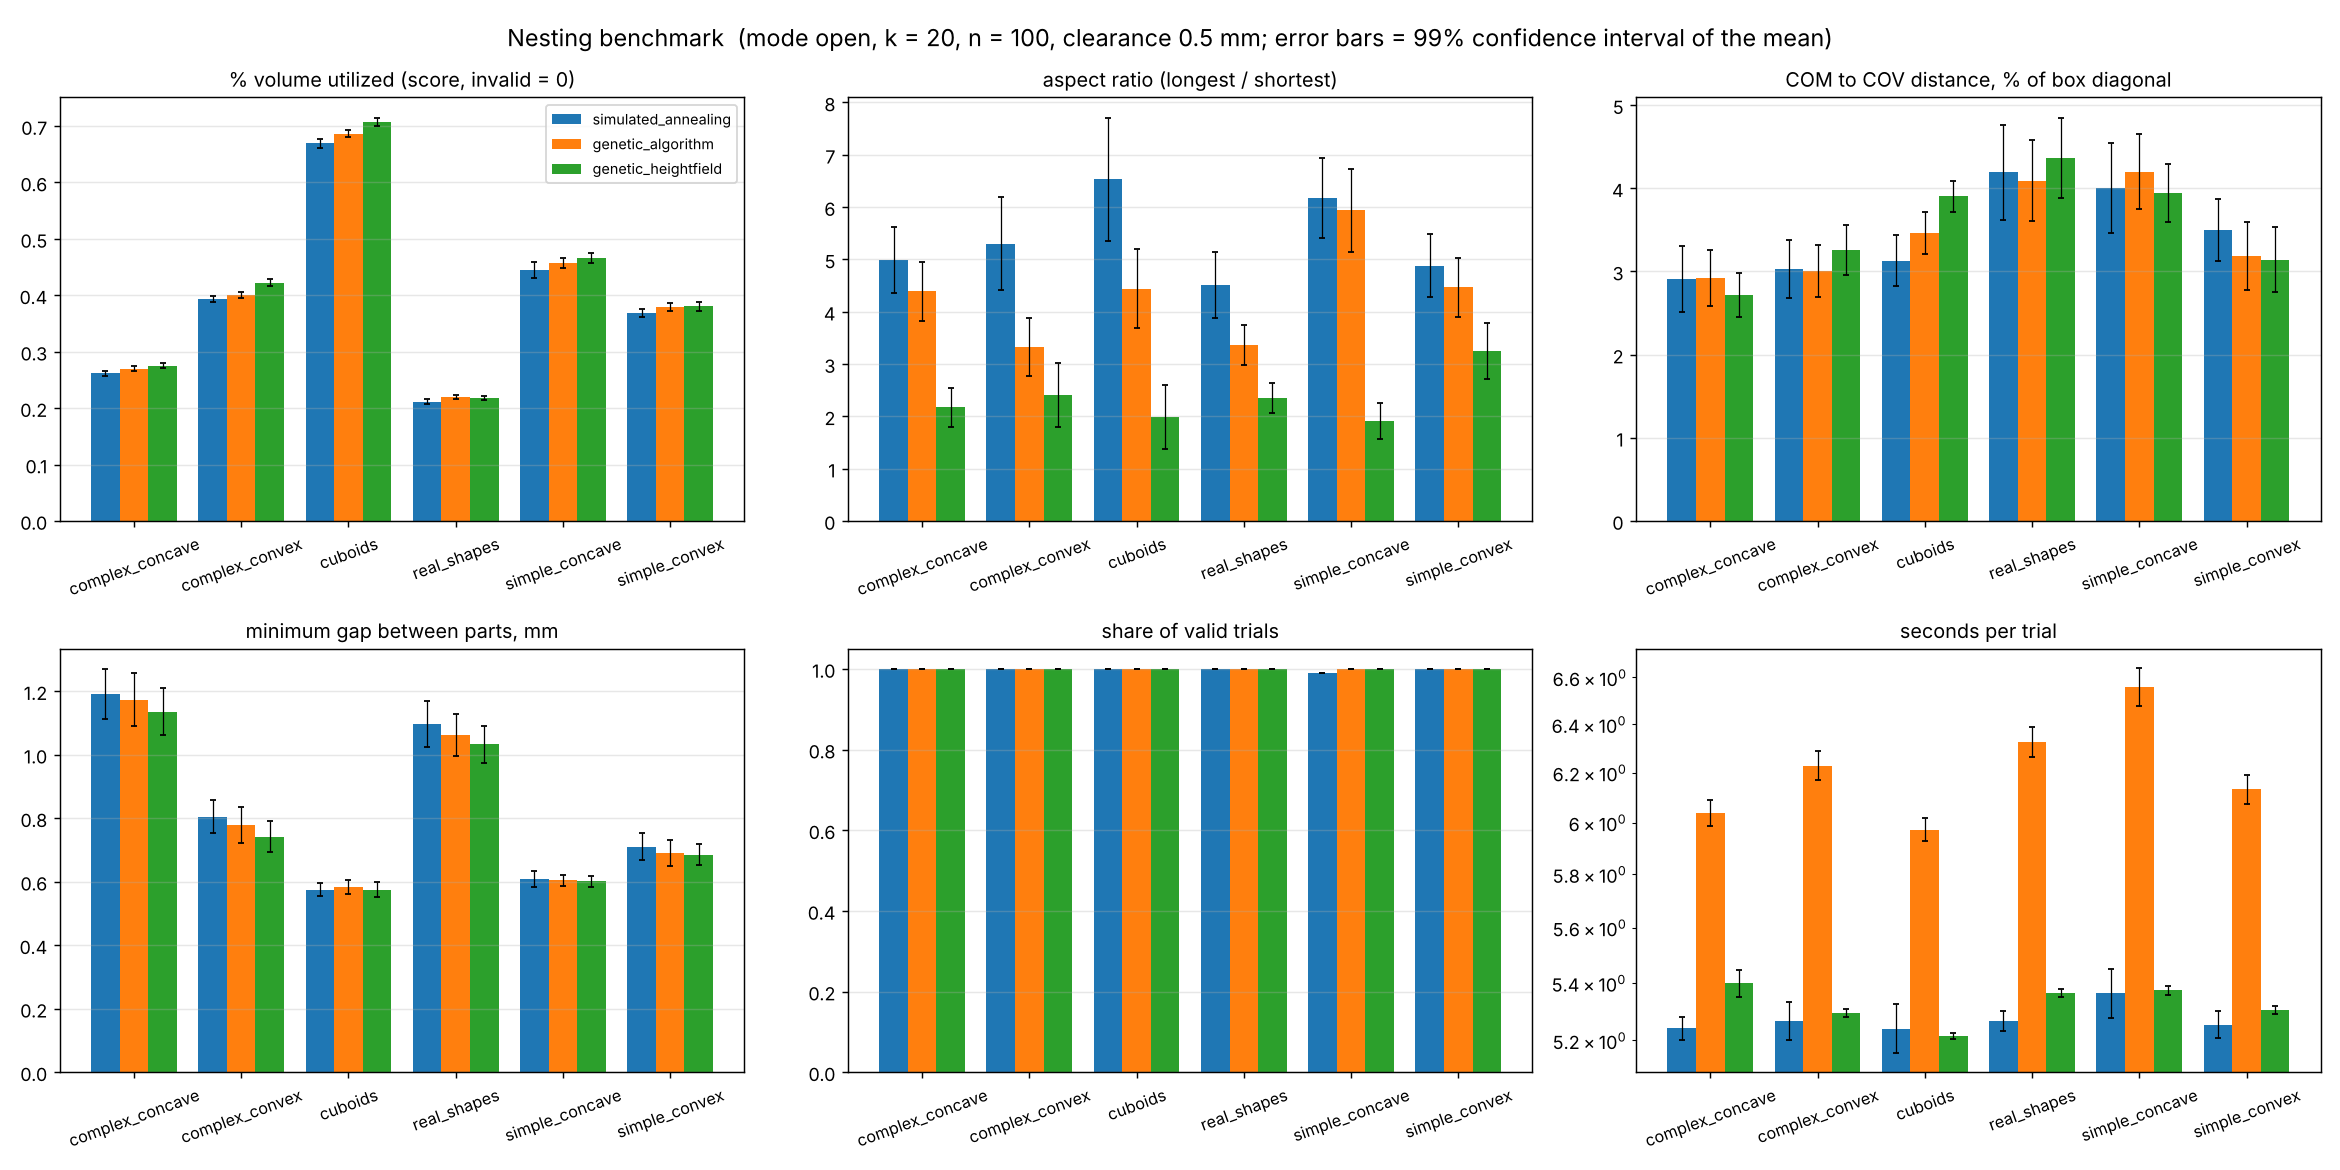

The file beside this chart, header and first rows:
dataset, algorithm, k, mode, trials, score, score_ci99_low, score_ci99_high, valid_rate, clearance_ok_rate, density_mean, bbox_x_mean, bbox_y_mean, bbox_z_mean, aspect_ratio_mean, com_offset_mean, com_offset_normalized_mean, Ixx_mean, Iyy_mean, Izz_mean, I1_mean, I2_mean, I3_mean, minimum_gap_mean
complex_concave, simulated_annealing, 20, open, 100, 0.2614, 0.2569, 0.266, 1.0, 1.0, 0.2614, 88.01, 80.29, 121.7, 4.983, 6.242, 0.02912, 303010, 322510, 204493, 36915, 387537, 405561, 1.191
complex_concave, genetic_algorithm, 20, open, 100, 0.2698, 0.2653, 0.2742, 1.0, 1.0, 0.2698, 85.2, 66.95, 120.8, 4.386, 5.488, 0.02924, 219606, 256016, 157433, 43595, 283433, 306028, 1.173
complex_concave, genetic_heightfield, 20, open, 100, 0.2752, 0.2712, 0.2792, 1.0, 1.0, 0.2752, 67.15, 62.12, 102.9, 2.17, 3.817, 0.02719, 129557, 137840, 68155, 63129, 127203, 145220, 1.135
complex_convex, simulated_annealing, 20, open, 100, 0.3933, 0.3882, 0.3984, 1.0, 1.0, 0.3933, 72.76, 88.55, 131.4, 5.303, 6.137, 0.03029, 541156, 480833, 292169, 70625, 602841, 640692, 0.8054
complex_convex, genetic_algorithm, 20, open, 100, 0.4001, 0.3951, 0.4051, 1.0, 1.0, 0.4001, 80.37, 80.86, 96.73, 3.329, 4.973, 0.03005, 275651, 294156, 228606, 77548, 346306, 374558, 0.7792
complex_convex, genetic_heightfield, 20, open, 100, 0.4225, 0.4166, 0.4283, 1.0, 1.0, 0.4225, 63.88, 67.09, 104.7, 2.405, 4.791, 0.03261, 225003, 222497, 111869, 103282, 216915, 239173, 0.7418
cuboids, simulated_annealing, 20, open, 100, 0.6697, 0.6618, 0.6777, 1.0, 1.0, 0.6697, 88.29, 140.6, 73.01, 6.533, 7.055, 0.03131, 933157, 468021, 991771, 77004, 1143714, 1172230, 0.5741
cuboids, genetic_algorithm, 20, open, 100, 0.6863, 0.6798, 0.6928, 1.0, 1.0, 0.6863, 77.52, 123.6, 64.33, 4.442, 6.225, 0.03462, 567295, 295536, 631487, 99679, 678098, 716540, 0.5822
cuboids, genetic_heightfield, 20, open, 100, 0.7077, 0.7005, 0.7149, 1.0, 1.0, 0.7077, 62.81, 63.2, 94.68, 1.989, 5.15, 0.03905, 287059, 289499, 163022, 158981, 278233, 302366, 0.575
real_shapes, simulated_annealing, 20, open, 100, 0.2117, 0.208, 0.2153, 1.0, 1.0, 0.2117, 73.8, 65.38, 144.2, 4.507, 7.932, 0.0419, 231322, 241230, 89735, 30795, 258973, 272519, 1.098
real_shapes, genetic_algorithm, 20, open, 100, 0.2194, 0.2157, 0.2232, 1.0, 1.0, 0.2194, 67.97, 76.83, 111.6, 3.362, 6.758, 0.04093, 149790, 134033, 87389, 35477, 160321, 175414, 1.062
real_shapes, genetic_heightfield, 20, open, 100, 0.2181, 0.2144, 0.2219, 1.0, 1.0, 0.2181, 66.37, 59.52, 112.1, 2.354, 6.349, 0.04368, 114609, 120388, 50341, 46016, 111111, 128211, 1.034
simple_concave, simulated_annealing, 20, open, 100, 0.4442, 0.4299, 0.4586, 0.99, 0.99, 0.4497, 124.4, 151.7, 78.69, 6.173, 10.52, 0.04004, 1091812, 875371, 1462010, 102916, 1644822, 1681455, 0.608
simple_concave, genetic_algorithm, 20, open, 100, 0.4572, 0.4481, 0.4662, 1.0, 1.0, 0.4572, 129.1, 121.6, 96.24, 5.938, 10.71, 0.04201, 925743, 990150, 1318619, 107469, 1545822, 1581221, 0.6043
simple_concave, genetic_heightfield, 20, open, 100, 0.4668, 0.4579, 0.4757, 1.0, 1.0, 0.4668, 73.25, 72.91, 109.4, 1.909, 6.044, 0.03947, 381861, 383443, 222652, 209891, 370085, 407981, 0.6011
simple_convex, simulated_annealing, 20, open, 100, 0.3688, 0.3611, 0.3765, 1.0, 0.99, 0.3688, 58.47, 68.82, 147.6, 4.879, 6.857, 0.03503, 394094, 379179, 130619, 44840, 419421, 439630, 0.7101
simple_convex, genetic_algorithm, 20, open, 100, 0.379, 0.3715, 0.3865, 1.0, 0.98, 0.379, 55.95, 66.45, 140.9, 4.465, 5.789, 0.03188, 336774, 316855, 113690, 46965, 349930, 370424, 0.691
simple_convex, genetic_heightfield, 20, open, 100, 0.3808, 0.3729, 0.3886, 1.0, 0.99, 0.3808, 55.43, 58.38, 126.1, 3.25, 4.843, 0.03143, 242463, 239606, 69053, 63795, 231035, 256293, 0.6852
